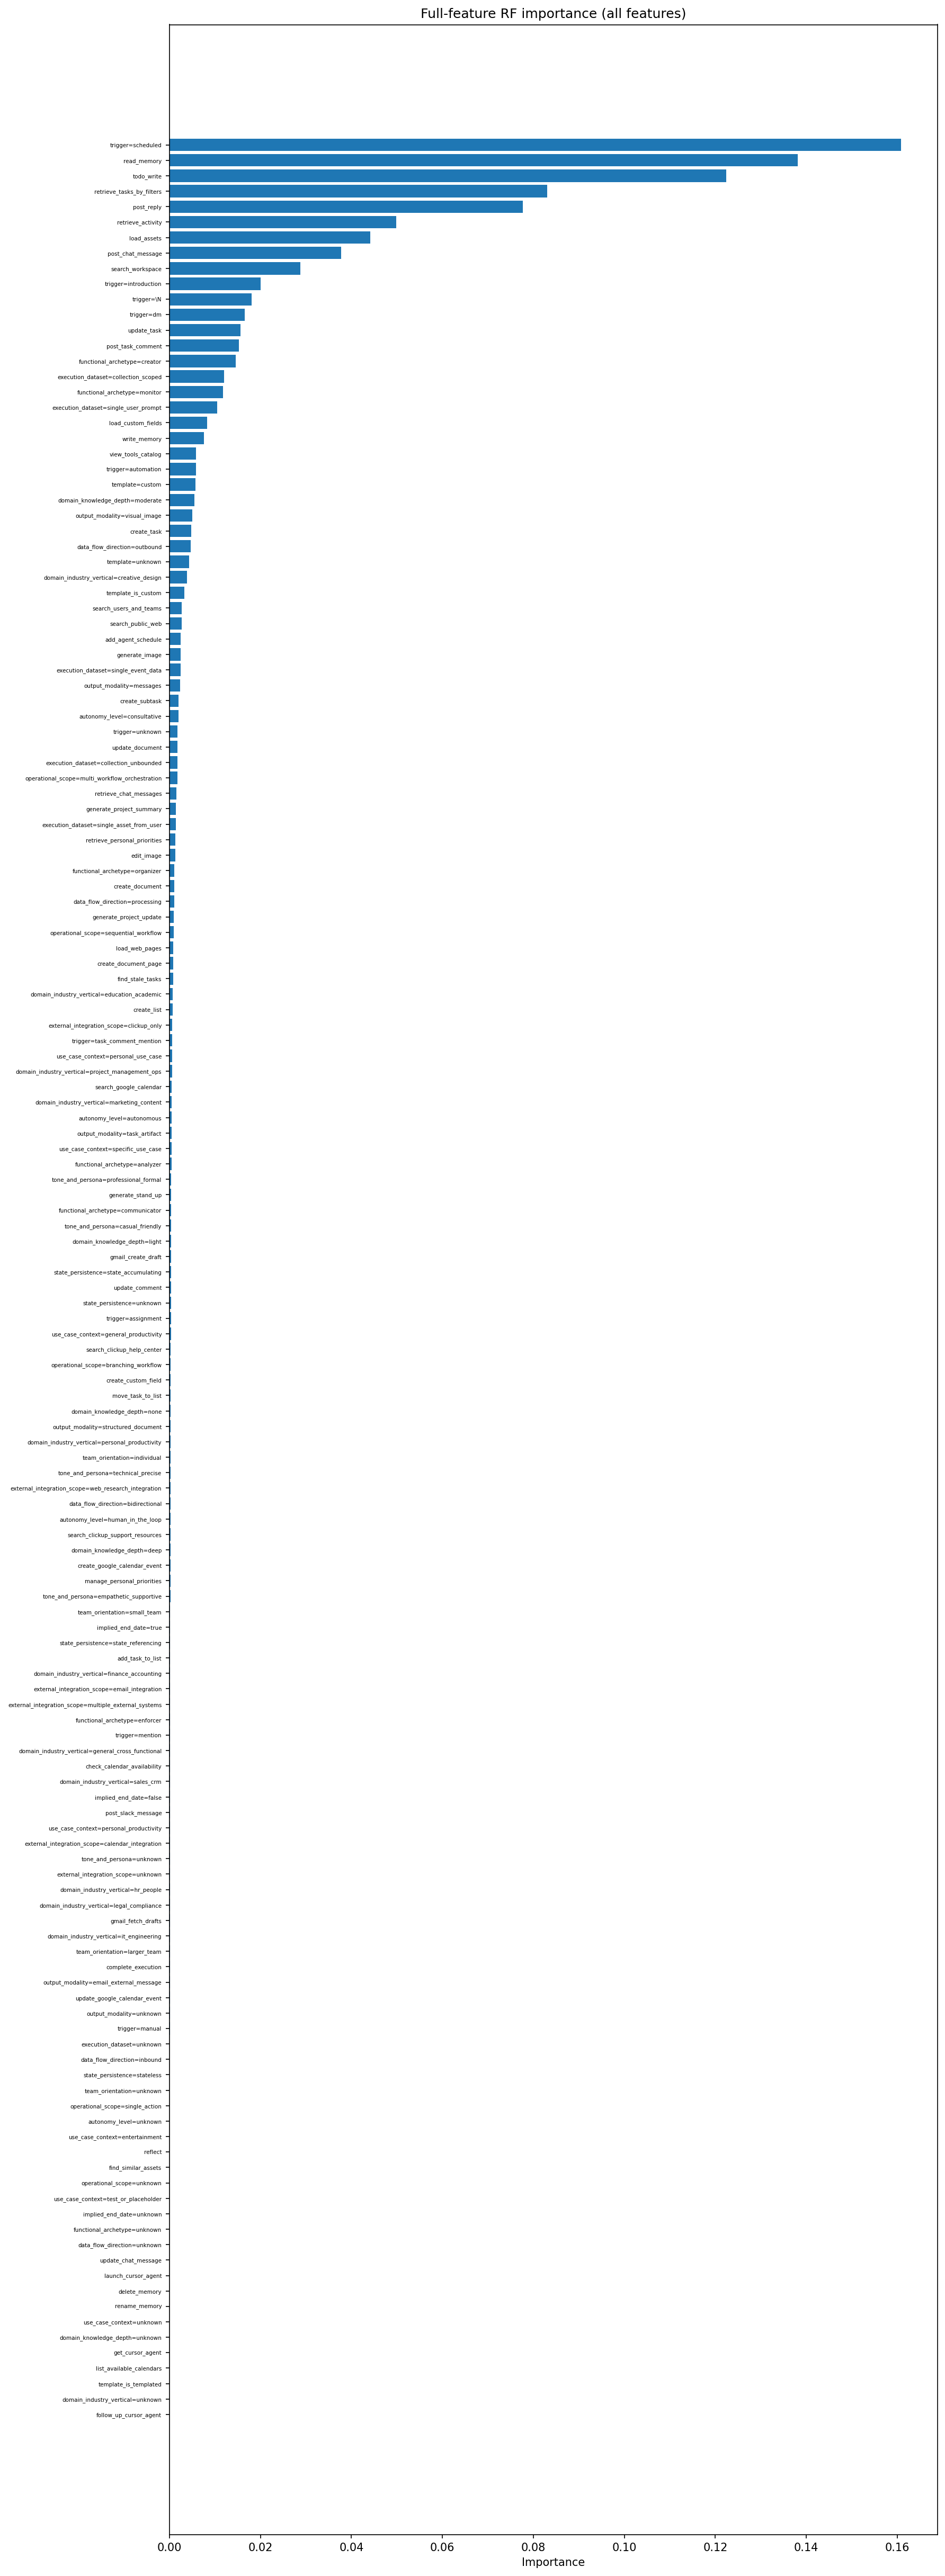

The data file committed next to this chart (first rows):
feature, importance
trigger=scheduled, 0.1608
read_memory, 0.1381
todo_write, 0.1224
retrieve_tasks_by_filters, 0.08298
post_reply, 0.0777
retrieve_activity, 0.04989
load_assets, 0.04415
post_chat_message, 0.03779
search_workspace, 0.02876
trigger=introduction, 0.02002
trigger=\N, 0.01811
trigger=dm, 0.0166
update_task, 0.01561
post_task_comment, 0.01529
functional_archetype=creator, 0.01451
execution_dataset=collection_scoped, 0.01198
functional_archetype=monitor, 0.01178
execution_dataset=single_user_prompt, 0.01047
load_custom_fields, 0.008311
write_memory, 0.007601
view_tools_catalog, 0.00587
trigger=automation, 0.00584
template=custom, 0.005715
domain_knowledge_depth=moderate, 0.005464
output_modality=visual_image, 0.005054
create_task, 0.004833
data_flow_direction=outbound, 0.004616
template=unknown, 0.00433
domain_industry_vertical=creative_design, 0.003892
template_is_custom, 0.003319
search_users_and_teams, 0.002667
search_public_web, 0.002639
add_agent_schedule, 0.002499
generate_image, 0.002488
execution_dataset=single_event_data, 0.002409
output_modality=messages, 0.002284
create_subtask, 0.001978
autonomy_level=consultative, 0.001975
trigger=unknown, 0.001803
update_document, 0.001769
execution_dataset=collection_unbounded, 0.00174
operational_scope=multi_workflow_orchest…, 0.001706
retrieve_chat_messages, 0.001516
generate_project_summary, 0.001452
execution_dataset=single_asset_from_user, 0.001409
retrieve_personal_priorities, 0.001338
edit_image, 0.001241
functional_archetype=organizer, 0.001079
create_document, 0.00104
data_flow_direction=processing, 0.001032
generate_project_update, 0.0009781
operational_scope=sequential_workflow, 0.00091
load_web_pages, 0.0008766
create_document_page, 0.0008655
find_stale_tasks, 0.0007959
domain_industry_vertical=education_acade…, 0.0006643
create_list, 0.0006529
external_integration_scope=clickup_only, 0.0006227
trigger=task_comment_mention, 0.0006165
use_case_context=personal_use_case, 0.0005818
... 88 more rows
